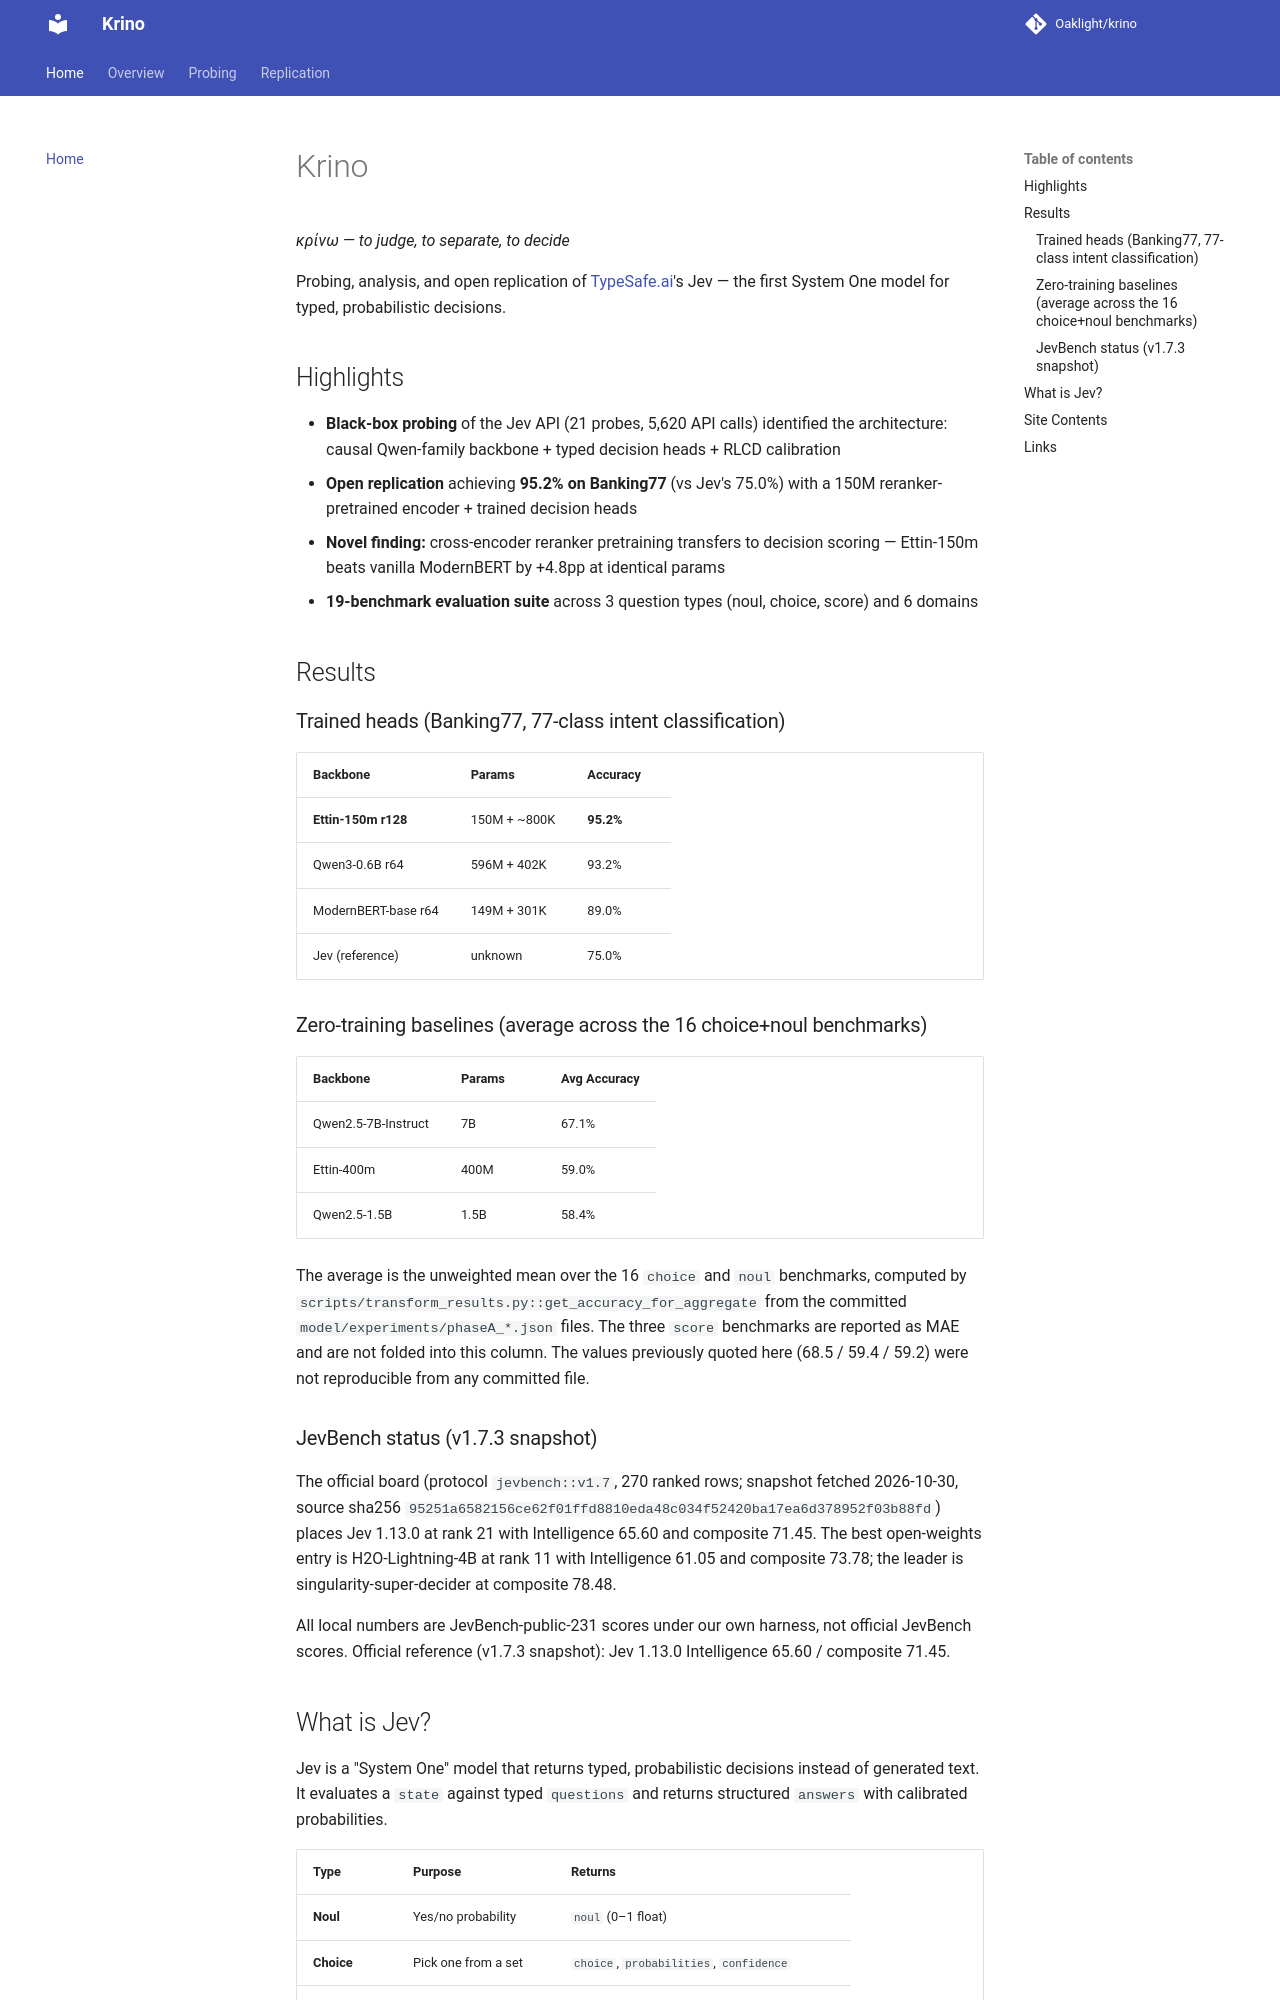

repository: Oaklight/krino · page: docs/index.html · generator: mkdocs

# Krino

*κρίνω — to judge, to separate, to decide*

Probing, analysis, and open replication of [TypeSafe.ai](https://typesafe.ai)'s Jev — the first System One model for typed, probabilistic decisions.

## Highlights

- **Black-box probing** of the Jev API (21 probes, 5,620 API calls) identified the architecture: causal Qwen-family backbone + typed decision heads + RLCD calibration
- **Open replication** achieving **95.2% on Banking77** (vs Jev's 75.0%) with a 150M reranker-pretrained encoder + trained decision heads
- **Novel finding:** cross-encoder reranker pretraining transfers to decision scoring — Ettin-150m beats vanilla ModernBERT by +4.8pp at identical params
- **19-benchmark evaluation suite** across 3 question types (noul, choice, score) and 6 domains

## Results

### Trained heads (Banking77, 77-class intent classification)

| Backbone | Params | Accuracy |
|----------|--------|----------|
| **Ettin-150m r128** | 150M + ~800K | **95.2%** |
| Qwen3-0.6B r64 | 596M + 402K | 93.2% |
| ModernBERT-base r64 | 149M + 301K | 89.0% |
| Jev (reference) | unknown | 75.0% |

### Zero-training baselines (average across the 16 choice+noul benchmarks)

| Backbone | Params | Avg Accuracy |
|----------|--------|-------------|
| Qwen2.5-7B-Instruct | 7B | 67.1% |
| Ettin-400m | 400M | 59.0% |
| Qwen2.5-1.5B | 1.5B | 58.4% |

The average is the unweighted mean over the 16 `choice` and `noul` benchmarks, computed by `scripts/transform_results.py::get_accuracy_for_aggregate` from the committed `model/experiments/phaseA_*.json` files. The three `score` benchmarks are reported as MAE and are not folded into this column. The values previously quoted here (68.5 / 59.4 / 59.2) were not reproducible from any committed file.

### JevBench status (v1.7.3 snapshot)

The official board (protocol `jevbench::v1.7`, 270 ranked rows; snapshot fetched 2026-10-30, source sha256 `95251a6582156ce62f01ffd8810eda48c034f52420ba17ea6d378952f03b88fd`) places Jev 1.13.0 at rank 21 with Intelligence 65.60 and composite 71.45. The best open-weights entry is H2O-Lightning-4B at rank 11 with Intelligence 61.05 and composite 73.78; the leader is singularity-super-decider at composite 78.48.

All local numbers are JevBench-public-231 scores under our own harness, not official JevBench scores. Official reference (v1.7.3 snapshot): Jev 1.13.0 Intelligence 65.60 / composite 71.45.
